Run: headless pygame with SDL's dummy video driver; simulated clock (each Clock.tick advances the game by its frame time, no real sleeping); random seed 0; keys injected as events and as key.get_pressed() state; no mouse input.
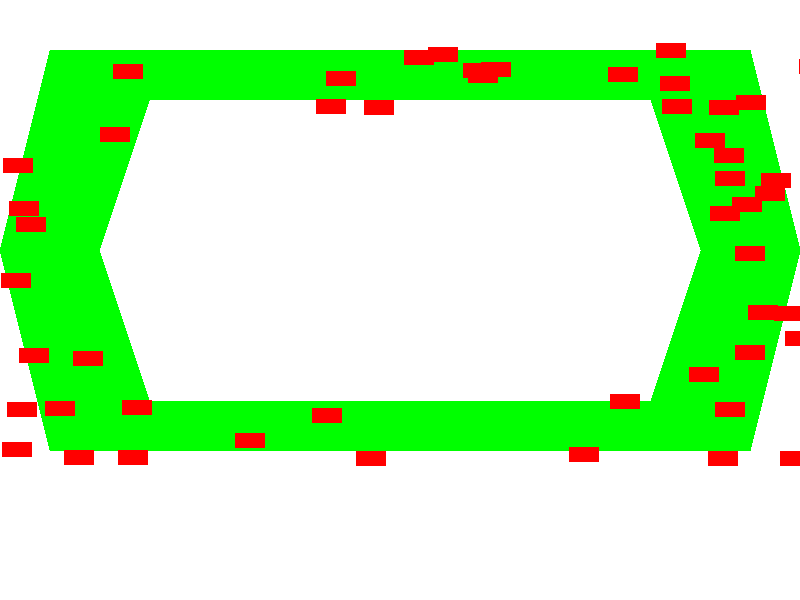
Frame 1 of 4 · flips 1–60 · no input
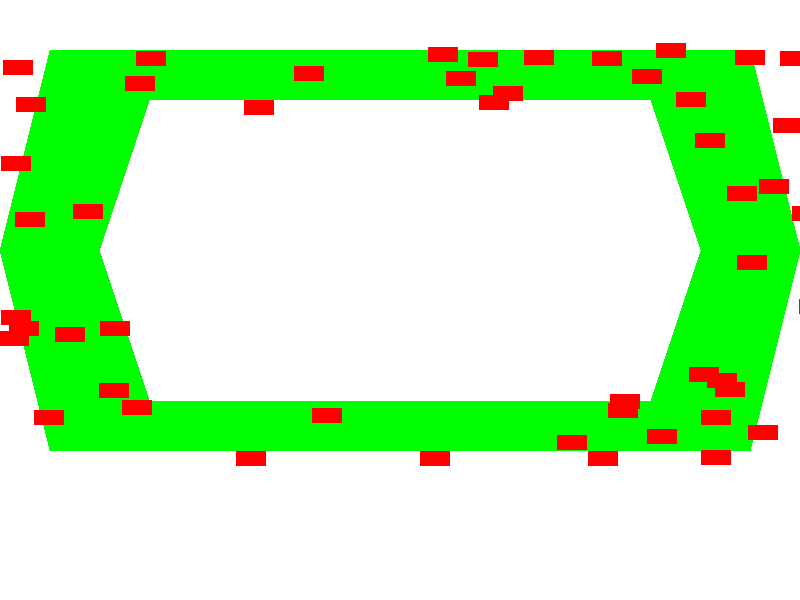
Frame 2 of 4 · flips 61–180 · tapped SPACE, RETURN · held RIGHT (→), D
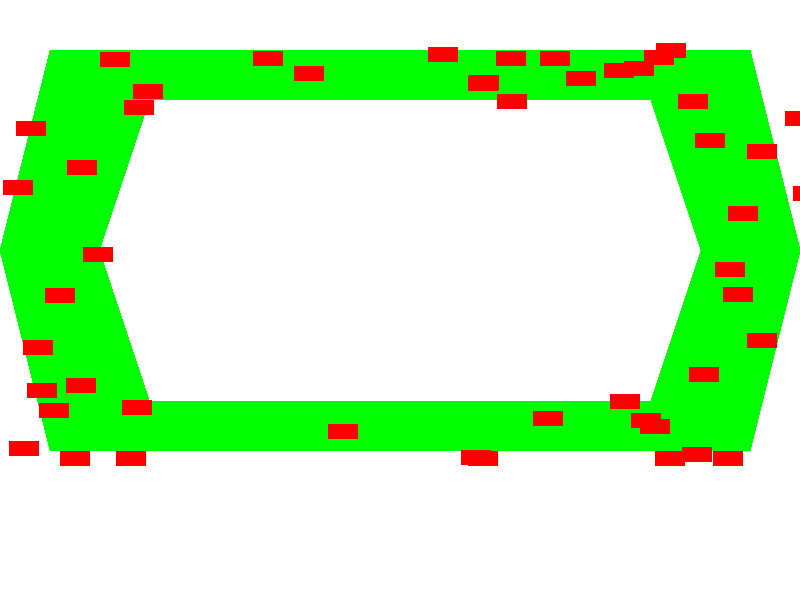
Frame 3 of 4 · flips 181–300 · held DOWN (↓), S
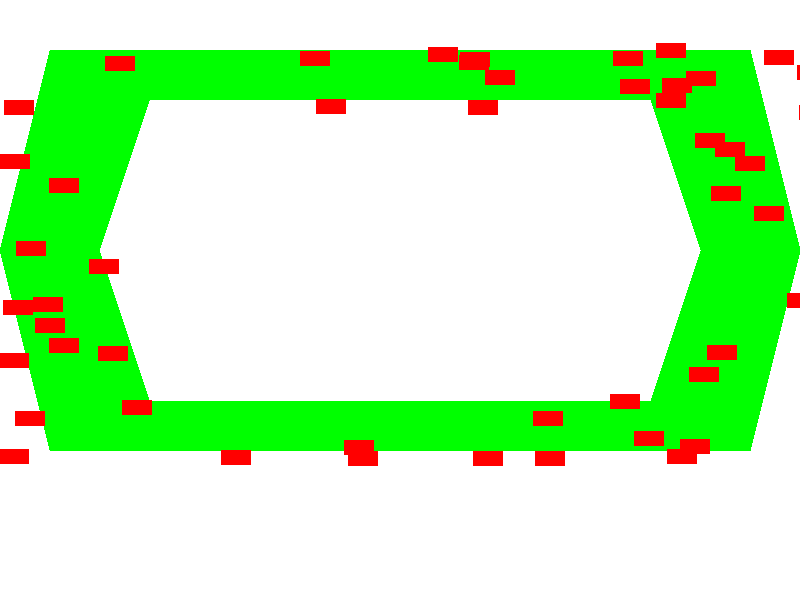
Frame 4 of 4 · flips 301–420 · held LEFT (←), A, UP (↑), W

The pygame program that drew these frames:

import pygame
import random
import math

# Initialize pygame
pygame.init()

# Constants
SCREEN_WIDTH = 800
SCREEN_HEIGHT = 600
TRACK_COLOR = (0, 255, 0)
CAR_COLOR = (255, 0, 0)
BG_COLOR = (255, 255, 255)
CAR_COUNT = 50
LAP_COUNT = 3

# Screen and clock setup
screen = pygame.display.set_mode((SCREEN_WIDTH, SCREEN_HEIGHT))
pygame.display.set_caption("Racing Game")
clock = pygame.time.Clock()

# Track boundaries
INNER_BOUNDARY = [
    (150, 100),
    (650, 100),
    (700, 250),
    (650, 400),
    (150, 400),
    (100, 250)
]

OUTER_BOUNDARY = [
    (50, 50),
    (750, 50),
    (800, 250),
    (750, 450),
    (50, 450),
    (0, 250)
]

# Basic car class
class Car:
    def __init__(self):
        self.image = pygame.Surface((30, 15))
        self.image.fill(CAR_COLOR)
        self.rect = self.image.get_rect()
        self.place_on_track()
        self.speed = random.randint(1, 3)
        self.angle = random.uniform(0, 2 * math.pi)
        self.laps = 0
        self.checkpoints = 0

    def place_on_track(self):
        while True:
            self.rect.x = random.randint(0, SCREEN_WIDTH)
            self.rect.y = random.randint(0, SCREEN_HEIGHT)
            if self.is_inside_track(self.rect.centerx, self.rect.centery) and not self.is_on_inner_boundary(self.rect.centerx, self.rect.centery):
                break

    def update(self):
        new_x = self.rect.x + self.speed * math.cos(self.angle)
        new_y = self.rect.y + self.speed * math.sin(self.angle)

        # Check collision with boundaries
        if self.is_inside_track(new_x, new_y) and not self.is_on_inner_boundary(new_x, new_y):
            self.rect.x = new_x
            self.rect.y = new_y
        else:
            self.angle += math.pi / 2  # Turn 90 degrees
            self.checkpoints = 0  # Reset checkpoints

    def is_inside_track(self, x, y):
        return pygame.draw.polygon(screen, (0, 0, 0), OUTER_BOUNDARY).collidepoint(x, y)

    def is_on_inner_boundary(self, x, y):
        return pygame.draw.polygon(screen, (0, 0, 0), INNER_BOUNDARY).collidepoint(x, y)

    def draw(self):
        screen.blit(self.image, self.rect)

cars = [Car() for _ in range(CAR_COUNT)]

running = True
while running:
    for event in pygame.event.get():
        if event.type == pygame.QUIT:
            running = False

    # Update
    for car in cars:
        car.update()

    # Draw
    screen.fill(BG_COLOR)
    pygame.draw.polygon(screen, TRACK_COLOR, OUTER_BOUNDARY)
    pygame.draw.polygon(screen, BG_COLOR, INNER_BOUNDARY)  # Inner track

    for car in cars:
        car.draw()

    pygame.display.flip()
    clock.tick(60)

    # Check for winners
    winners = [car for car in cars if car.laps >= LAP_COUNT]
    if winners:
        print("We have winners!")
        running = False

pygame.quit()
